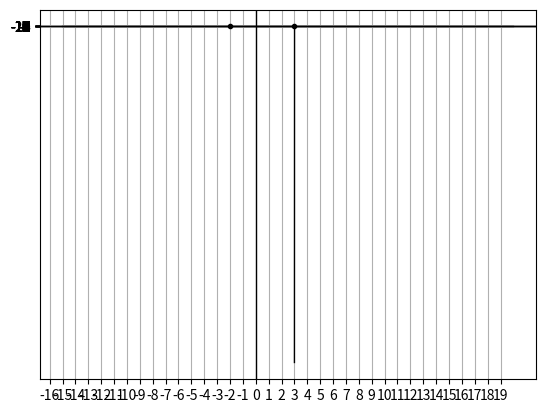

Recreate this plot in Python.
import matplotlib.pyplot as plt
import math
import matplotlib as mpl
import numpy as np

#Q1A (f(x))

# x1 = np.arange(-15,-2.001,0.001)   # start,stop,step
# y1 = 4+0*x1

# x2 = np.arange(-2,3.01,0.001)   # start,stop,step
# y2 = x2**2

# x3 = np.arange(3,20,0.001)   # start,stop,step
# y3 = 2/(x3-3)

# plt.grid(True)
# plt.axhline(y=0, lw=1, color='black')
# plt.axvline(x=0, lw=1, color='black')
# plt.xticks(np.arange(-20, 20, 1.0))
# plt.yticks(np.arange(-20, 20, 1.0))


# plt.plot(x1,y1, color='black', linewidth=1)
# plt.plot(x2,y2, color='black', linewidth=1)
# plt.plot(x3,y3, color='black', linewidth=1)

# plt.plot(3, 9, marker='.', color='black')

# plt.show()


#Q1B (f'(x))

x1 = np.arange(-15,-2.001,0.001)   # start,stop,step
y1 = 0+0*x1

x2 = np.arange(-2,3.01,0.001)   # start,stop,step
y2 = 2*x2

x3 = np.arange(3,20,0.001)   # start,stop,step
y3 = -2/((x3-3)**2)

plt.grid(True)
plt.axhline(y=0, lw=1, color='black')
plt.axvline(x=0, lw=1, color='black')
plt.xticks(np.arange(-20, 20, 1.0))
plt.yticks(np.arange(-20, 20, 1.0))


plt.plot(x1,y1, color='black', linewidth=1)
plt.plot(x2,y2, color='black', linewidth=1)
plt.plot(x3,y3, color='black', linewidth=1)

plt.plot(-2, -4, marker='.', color='black')
plt.plot(3, 6, marker='.', color='black')

plt.show()